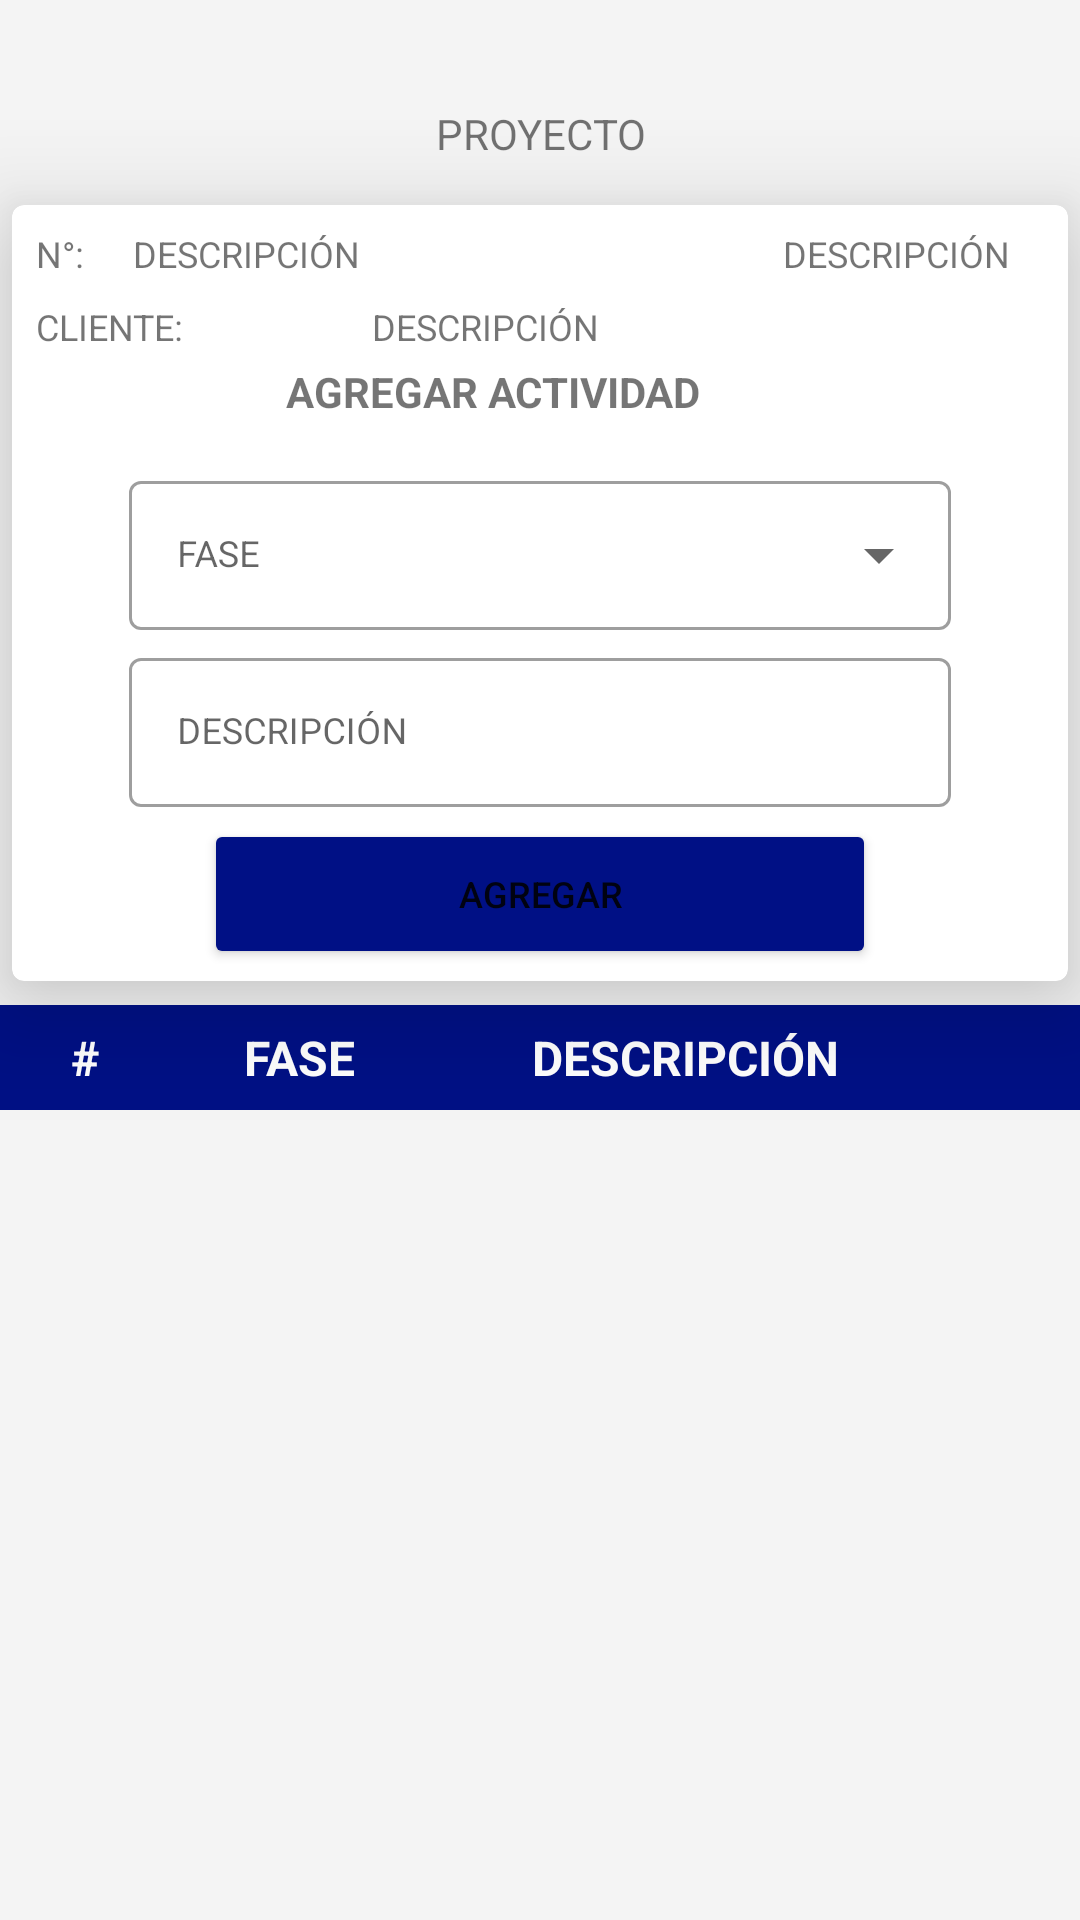

Layout XML and referenced resources for this Android screen:
<!-- AndroidManifest.xml: application theme Theme.App_electroh -->
<!-- res/layout/fragment_proyecto_actividad.xml -->
<?xml version="1.0" encoding="utf-8"?>
<androidx.appcompat.widget.LinearLayoutCompat xmlns:android="http://schemas.android.com/apk/res/android"
    xmlns:tools="http://schemas.android.com/tools"
    xmlns:app="http://schemas.android.com/apk/res-auto"
    android:layout_width="match_parent"
    android:layout_height="match_parent"
    tools:context=".ui.procesos.ProyectoActividadFragment"
    android:orientation="vertical"
    android:background="@color/gray200">
    <TextView
        android:id="@+id/txtNombreProyecto"
        android:layout_width="match_parent"
        android:layout_height="wrap_content"
        android:text="PROYECTO"
        android:textAlignment="center"
        android:layout_marginTop="@dimen/margin_default"/>

    <ProgressBar
        android:id="@+id/bnGuardar"
        android:layout_width="30dp"
        android:layout_height="30dp"
        android:layout_marginTop="-20dp"
        android:layout_gravity="right"
        android:background="@drawable/effect_ripple"
        android:indeterminateDrawable="@drawable/ic_save_24"/>

    <androidx.cardview.widget.CardView
        android:layout_width="match_parent"
        android:layout_height="wrap_content"
    android:layout_margin="@dimen/margin_4dp"
    android:animateLayoutChanges="true"
    app:cardCornerRadius="4sp"
    app:cardElevation="20sp">
    <LinearLayout
        android:layout_width="match_parent"
        android:layout_height="wrap_content"
        android:padding="@dimen/padding_4dp"
        android:orientation="vertical">
        <LinearLayout
            android:layout_width="match_parent"
            android:layout_height="wrap_content"
            android:padding="@dimen/padding_4dp">
            <TextView
                android:layout_width="0dp"
                android:layout_height="wrap_content"
                android:layout_weight="0.3"
                android:text="N°:"
                android:textSize="@dimen/text_size_default"/>
            <TextView
                android:id="@+id/txtNumProyecto"
                android:layout_width="0dp"
                android:layout_height="wrap_content"
                android:layout_weight="2"
                android:text="@string/txt_descripcion"
                android:textSize="@dimen/text_size_default"/>
            <TextView
                android:id="@+id/txtFechaRegistro"
                android:layout_width="0dp"
                android:layout_height="wrap_content"
                android:layout_weight="0.8"
                android:text="@string/txt_descripcion"
                android:textSize="@dimen/text_size_default"/>
        </LinearLayout>

        <LinearLayout
            android:layout_width="match_parent"
            android:layout_height="wrap_content"
            android:padding="@dimen/padding_4dp">
            <TextView
                android:layout_width="0dp"
                android:layout_height="wrap_content"
                android:layout_weight="1"
                android:text="CLIENTE:"
                android:textSize="@dimen/text_size_default"/>
            <TextView
                android:id="@+id/txtCliente"
                android:layout_width="0dp"
                android:layout_height="wrap_content"
                android:layout_weight="2"
                android:text="@string/txt_descripcion"
                android:textSize="@dimen/text_size_default"/>
        </LinearLayout>

        <LinearLayout
            android:layout_width="match_parent"
            android:layout_height="wrap_content">
            <TextView
                android:layout_width="0dp"
                android:layout_height="wrap_content"
                android:layout_weight="2"
                android:text="AGREGAR ACTIVIDAD"
                android:textAlignment="center"
                android:textStyle="bold"
                />
            <ImageButton android:id="@+id/bnAyuda"
                android:layout_width="0sp"
                android:layout_height="wrap_content"
                android:layout_weight="0.2"
                android:layout_gravity="center"
                android:src="@drawable/ic_help_24"
                android:tooltipText="Ayuda"
                android:background="@drawable/effect_ripple"
                android:contentDescription="@string/txt_null"
                app:tint="@color/red" />
        </LinearLayout>


        <com.google.android.material.textfield.TextInputLayout
            android:id="@+id/cbFase"
            style="@style/Widget.MaterialComponents.TextInputLayout.OutlinedBox.ExposedDropdownMenu"
            android:layout_width="match_parent"
            android:layout_height="55dp"
            android:layout_marginTop="@dimen/margin_4dp"
            android:layout_marginLeft="@dimen/margin_default"
            android:layout_marginRight="@dimen/margin_default"
            android:hint="@string/txt_fase"
            app:errorEnabled="true">
            <AutoCompleteTextView
                android:layout_width="match_parent"
                android:layout_height="wrap_content"
                android:inputType="none"
                android:textSize="@dimen/text_size_default"/>
        </com.google.android.material.textfield.TextInputLayout>

        <com.google.android.material.textfield.TextInputLayout
            android:id="@+id/txtDescripcion"
            style="@style/Widget.MaterialComponents.TextInputLayout.OutlinedBox"
            android:layout_width="match_parent"
            android:layout_height="55dp"
            android:layout_marginTop="@dimen/margin_4dp"
            android:layout_marginLeft="@dimen/margin_default"
            android:layout_marginRight="@dimen/margin_default"
            app:counterEnabled="true"
            app:counterMaxLength="200"
            app:endIconMode="clear_text"
            app:errorEnabled="true"
            app:startIconDrawable="@drawable/ic_edit_24">

            <com.google.android.material.textfield.TextInputEditText
                android:layout_width="match_parent"
                android:layout_height="wrap_content"
                android:hint="@string/txt_descripcion"
                android:inputType="text"
                android:maxLength="200"
                android:textSize="@dimen/size_default" />
        </com.google.android.material.textfield.TextInputLayout>

        <Button
            android:id="@+id/bnAgregar"
            android:layout_width="match_parent"
            android:layout_height="50dp"
            android:layout_marginTop="@dimen/margin_4dp"
            android:layout_marginLeft="60dp"
            android:layout_marginRight="60dp"
            android:backgroundTint="@color/blue"
            android:text="AGREGAR"
            android:textSize="@dimen/text_size_default"
            app:icon="@android:drawable/ic_input_add"
            app:iconGravity="textStart"
            app:iconSize="@dimen/size_default" />

    </LinearLayout>

</androidx.cardview.widget.CardView>


    <TableLayout
    android:layout_width="match_parent"
    android:layout_height="300dp"
    android:layout_marginTop="@dimen/margin_4dp"
    android:shrinkColumns="*"
    android:stretchColumns="*">
    <TableRow
        android:layout_width="match_parent"
        android:layout_height="wrap_content"
        android:background="@color/blue">
        <TextView
            android:layout_width="0sp"
            android:layout_height="35dp"
            android:layout_weight="1"
            android:gravity="center"
            android:text="@string/txt_codigo"
            android:textColor="@color/white"
            android:textSize="16sp"
            android:textStyle="bold" />
        <TextView
            android:layout_width="0sp"
            android:layout_height="wrap_content"
            android:layout_weight="1.5"
            android:gravity="center"
            android:text="@string/txt_fase"
            android:textColor="@color/white"
            android:textSize="16sp"
            android:textStyle="bold" />
        <TextView
            android:layout_width="0sp"
            android:layout_height="wrap_content"
            android:layout_weight="3"
            android:gravity="center"
            android:text="@string/txt_descripcion"
            android:textColor="@color/white"
            android:textSize="16sp"
            android:textStyle="bold" />
        <Space
            android:layout_width="0sp"
            android:layout_height="wrap_content"
            android:layout_weight="0.8"
            android:gravity="center" />
    </TableRow>

    <androidx.recyclerview.widget.RecyclerView
        android:id="@+id/recyclerProyectoActividad"
        android:layout_width="match_parent"
        android:layout_height="match_parent"
        android:scrollbars="vertical" />
</TableLayout>

</androidx.appcompat.widget.LinearLayoutCompat>
<!-- resources referenced by this layout -->
<resources>
  <color name="blue">#001085</color>
  <color name="gray200">#167C7C7C</color>
  <color name="red">#880101</color>
  <color name="white">#FFFFFFFF</color>
  <dimen name="margin_4dp">4dp</dimen>
  <dimen name="margin_default">35dp</dimen>
  <dimen name="padding_4dp">4dp</dimen>
  <dimen name="size_default">12dp</dimen>
  <dimen name="text_size_default">12dp</dimen>
  <!-- drawable effect_ripple (drawable) -->
  <?xml version="1.0" encoding="utf-8"?>
  <ripple xmlns:android="http://schemas.android.com/apk/res/android"
      android:color="@color/blue"
      >
      <item android:id="@android:id/mask" android:width="30dp" android:height="30dp"
          android:gravity="center">
          <shape android:shape="oval">
              <solid android:color="@color/purple_700" />
          </shape>
      </item>
  
  
  </ripple>
  <string name="txt_codigo">#</string>
  <string name="txt_descripcion">DESCRIPCIÓN</string>
  <string name="txt_fase">FASE</string>
  <string name="txt_null">\@null</string>
  <style name="Theme.App_electroh" parent="Theme.MaterialComponents.DayNight.NoActionBar">
          
          <item name="colorPrimary">@color/blue</item>
          <item name="colorPrimaryVariant">@color/purple_700</item>
          <item name="colorOnPrimary">@color/white</item>
          
          <item name="colorSecondary">@color/teal_200</item>
          <item name="colorSecondaryVariant">@color/teal_700</item>
          <item name="colorOnSecondary">@color/black</item>
          
          <item name="android:statusBarColor" tools:targetApi="l">?attr/colorPrimary</item>
          
      </style>
  <color name="purple_700">#FF3700B3</color>
  <color name="teal_200">#FF03DAC5</color>
  <color name="teal_700">#FF018786</color>
  <color name="black">#FF000000</color>
</resources>
